Labelled photos from "isolated_obj", an image-classification folder in aharmer/dishBugs. The possible labels are: acari mites and ticks, amphipoda, annelida worms, araneae spiders, archaeognatha bristletails, blattodea cockroaches, carabidae ground beetles, chilopoda centipedes, coleoptera beetles, coleoptera larva, collembola springtails, diplopoda millipedes, diptera flies, formicidae ants, gastropoda snails and slugs, hymenoptera bees and wasps, isopoda woodlice, opiliones harvestmen, orthoptera grasshoppers and crickets, pseudoscorpiones false scorpions, tipulidae crane flies, vespidae wasps.

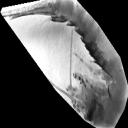
Label: archaeognatha bristletails

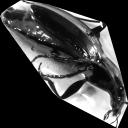
Label: carabidae ground beetles

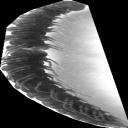
Label: diplopoda millipedes

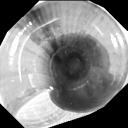
Label: gastropoda snails and slugs

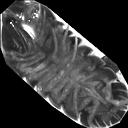
Label: isopoda woodlice

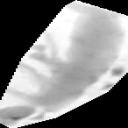
Label: collembola springtails
